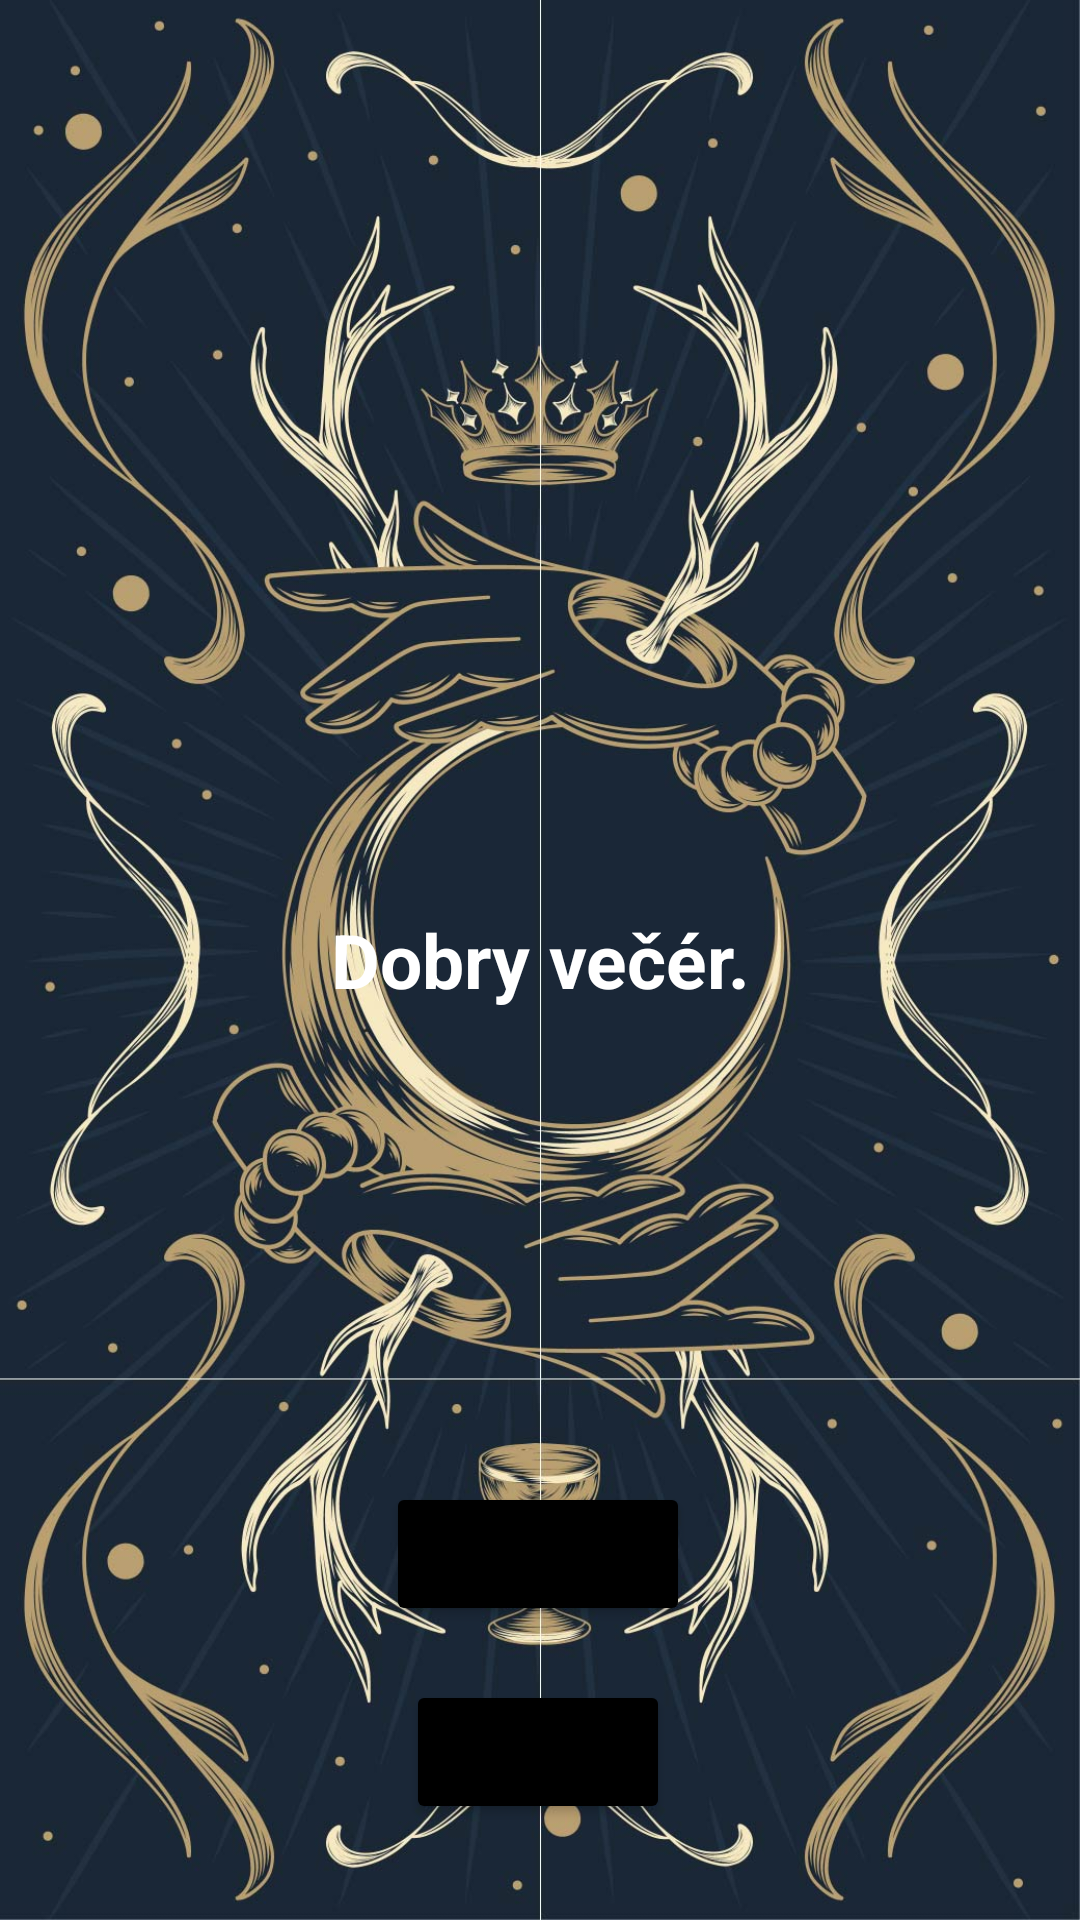

Write the Android layout XML for this screen, with the resource values it uses.
<!-- AndroidManifest.xml: application theme Theme.AppVestirna -->
<!-- res/layout/activity_second.xml -->
<?xml version="1.0" encoding="utf-8"?>
<androidx.constraintlayout.widget.ConstraintLayout xmlns:android="http://schemas.android.com/apk/res/android"
    xmlns:app="http://schemas.android.com/apk/res-auto"
    xmlns:tools="http://schemas.android.com/tools"
    android:layout_width="match_parent"
    android:layout_height="match_parent"
    android:background="@drawable/pozadi20"
    tools:context=".SecondActivity">

    <ImageView
        android:id="@+id/koule"
        android:layout_width="236dp"
        android:layout_height="316dp"
        app:layout_constraintBottom_toBottomOf="parent"
        app:layout_constraintEnd_toEndOf="parent"
        app:layout_constraintStart_toStartOf="parent"
        app:layout_constraintTop_toTopOf="parent"
        app:srcCompat="@drawable/koule" />

    <Button
        android:id="@+id/btnrad"
        android:layout_width="wrap_content"
        android:layout_height="wrap_content"
        android:layout_marginTop="16dp"
        android:backgroundTint="@color/black"
        android:text="Koule raď!"
        app:layout_constraintEnd_toEndOf="parent"
        app:layout_constraintHorizontal_bias="0.498"
        app:layout_constraintStart_toStartOf="parent"
        app:layout_constraintTop_toBottomOf="@+id/koule" />

    <Button
        android:id="@+id/btnzpet1"
        android:layout_width="wrap_content"
        android:layout_height="wrap_content"
        android:layout_marginTop="14dp"
        android:backgroundTint="@color/black"
        android:text="Zpět"
        app:layout_constraintBottom_toBottomOf="parent"
        app:layout_constraintEnd_toEndOf="parent"
        app:layout_constraintHorizontal_bias="0.498"
        app:layout_constraintStart_toStartOf="parent"
        app:layout_constraintTop_toBottomOf="@+id/btnrad"
        app:layout_constraintVertical_bias="0.111" />

    <TextView
        android:id="@+id/odpoved"
        android:layout_width="157dp"
        android:layout_height="72dp"
        android:text="Dobry večér."
        android:textSize="25dp"
        android:textStyle="bold"
        android:textColor="@color/white"
        android:gravity="center"
        app:layout_constraintBottom_toBottomOf="@+id/koule"
        app:layout_constraintEnd_toEndOf="parent"
        app:layout_constraintStart_toStartOf="parent"
        app:layout_constraintTop_toTopOf="@+id/koule" />

</androidx.constraintlayout.widget.ConstraintLayout>
<!-- resources referenced by this layout -->
<resources>
  <!-- drawable pozadi20: jpg bitmap (drawable, 276684 bytes) -->
  <style name="Theme.AppVestirna" parent="Theme.MaterialComponents.DayNight.NoActionBar">
          
          <item name="colorPrimary">@color/purple_500</item>
          <item name="colorPrimaryVariant">@color/purple_700</item>
          <item name="colorOnPrimary">@color/white</item>
          
          <item name="colorSecondary">@color/teal_200</item>
          <item name="colorSecondaryVariant">@color/teal_700</item>
          <item name="colorOnSecondary">@color/black</item>
          
          <item name="android:statusBarColor">?attr/colorOnSecondary</item>
          
          <item name="android:navigationBarColor">@color/black</item>
      </style>
  <!-- not gathered from this repository: default colours our renderer supplied (Android Studio template values) -->
  <color name="purple_500">#FF6200EE</color>
  <color name="purple_700">#FF3700B3</color>
  <color name="teal_200">#FF03DAC5</color>
  <color name="teal_700">#FF018786</color>
  <color name="black">#FF000000</color>
  <color name="white">#FFFFFFFF</color>
</resources>
